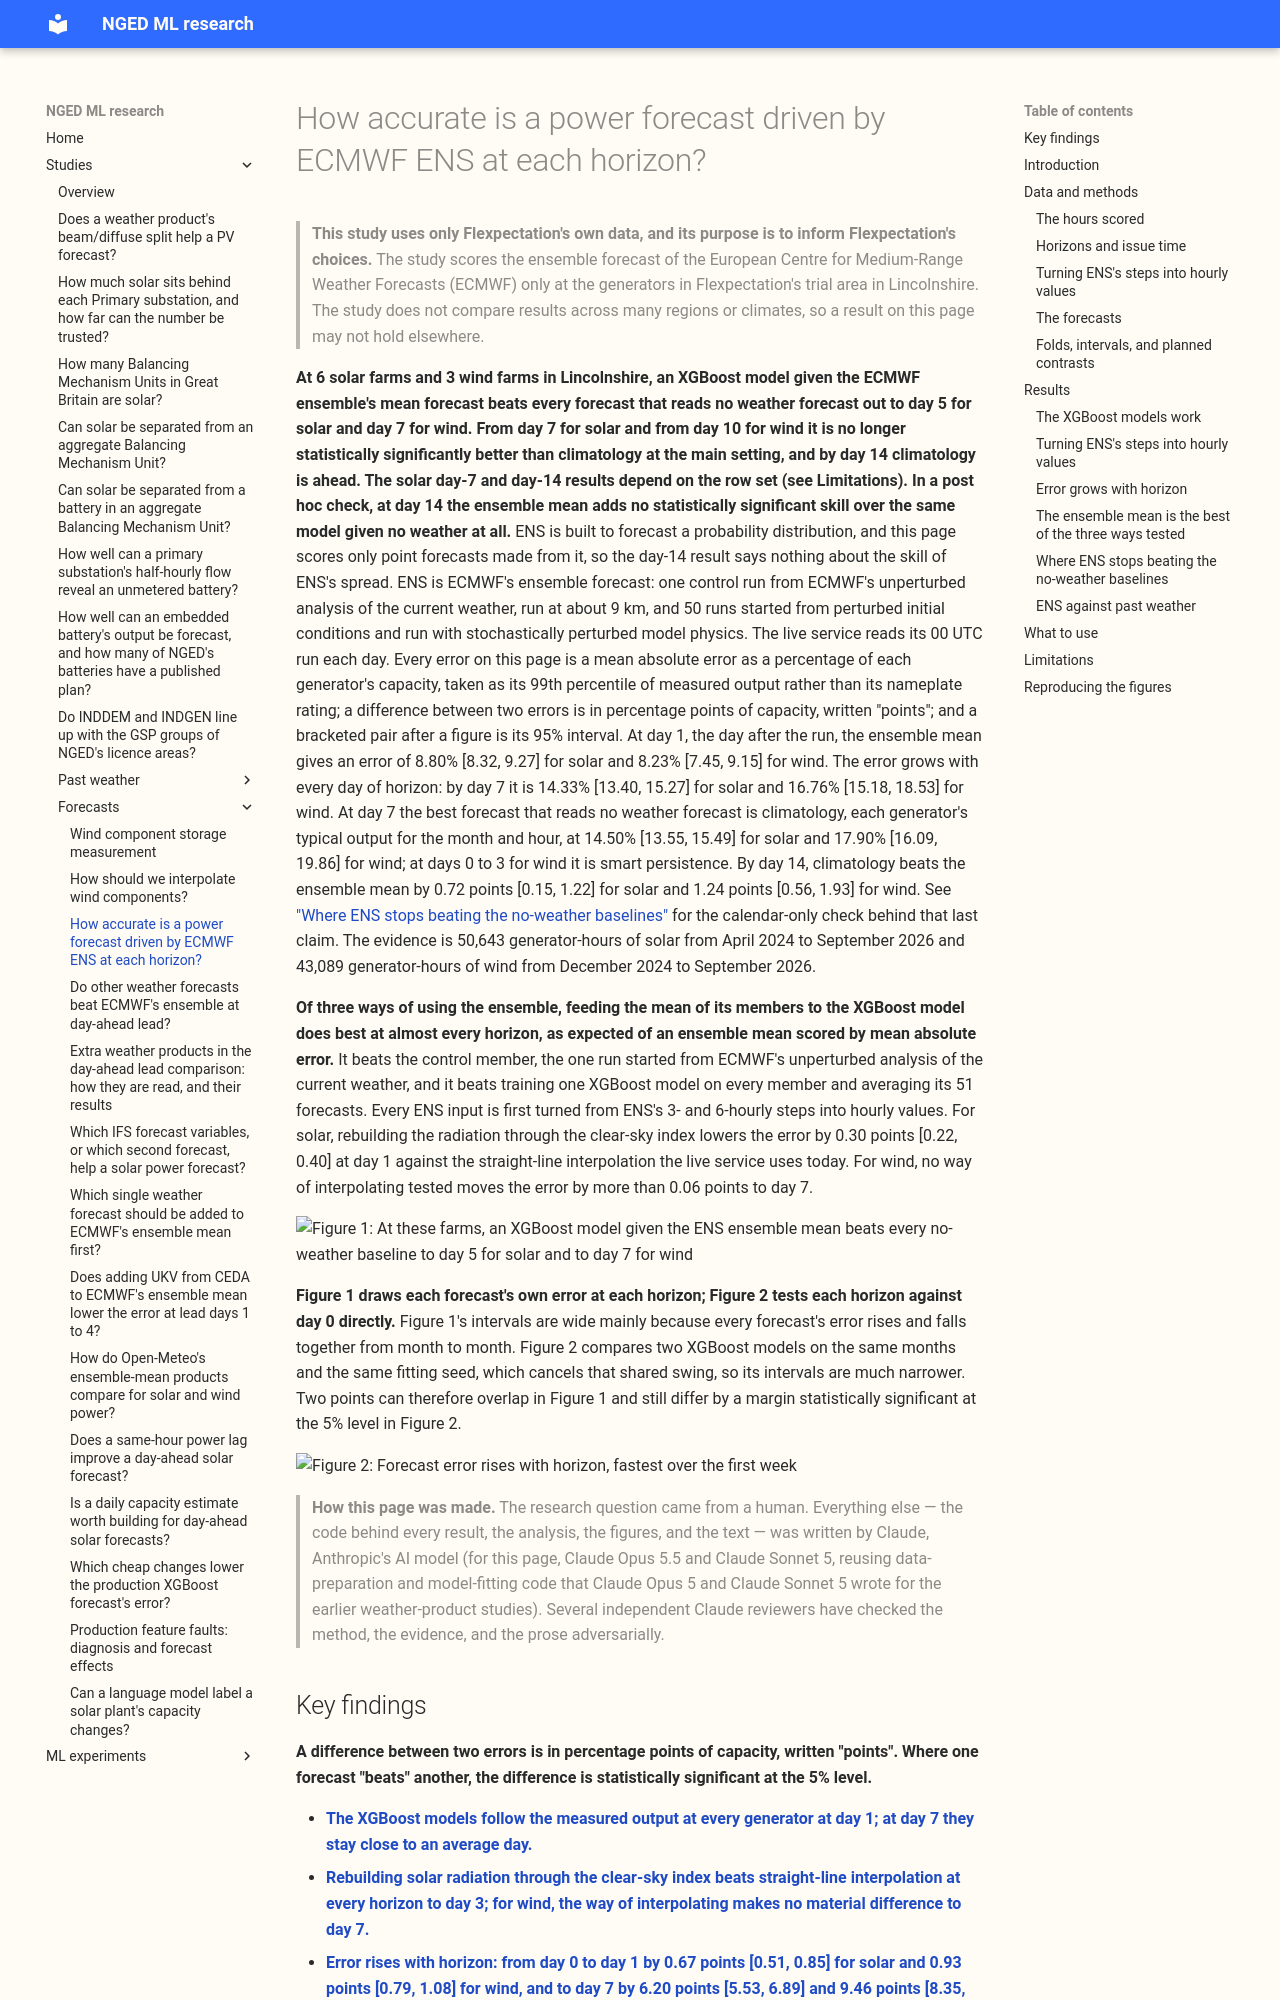

repository: openclimatefix/nged-ml-research · page: studies/forecasts/ens-horizons/index.html · generator: mkdocs

# How accurate is a power forecast driven by ECMWF ENS at each horizon?

> **This study uses only Flexpectation's own data, and its purpose is to inform Flexpectation's
> choices.** The study scores the ensemble forecast of the European Centre for Medium-Range Weather
> Forecasts (ECMWF) only at the generators in Flexpectation's trial area in Lincolnshire. The study
> does not compare results across many regions or climates, so a result on this page may not hold
> elsewhere.

**At 6 solar farms and 3 wind farms in Lincolnshire, an XGBoost model given the ECMWF ensemble's
mean forecast beats every forecast that reads no weather forecast out to day 5 for solar and day 7
for wind. From day 7 for solar and from day 10 for wind it is no longer statistically significantly
better than climatology at the main setting, and by day 14 climatology is ahead. The solar day-7 and
day-14 results depend on the row set (see Limitations). In a post hoc check, at day 14 the ensemble
mean adds no statistically significant skill over the same model given no weather at all.** ENS is
built to forecast a probability distribution, and this page scores only point forecasts made from
it, so the day-14 result says nothing about the skill of ENS's spread. ENS is ECMWF's ensemble
forecast: one control run from ECMWF's unperturbed analysis of the current weather, run at about 9
km, and 50 runs started from perturbed initial conditions and run with stochastically perturbed
model physics. The live service reads its 00 UTC run each day. Every error on this page is a mean
absolute error as a percentage of each generator's capacity, taken as its 99th percentile of
measured output rather than its nameplate rating; a difference between two errors is in percentage
points of capacity, written "points"; and a bracketed pair after a figure is its 95% interval. At
day 1, the day after the run, the ensemble mean gives an error of 8.80% [8.32, 9.27] for solar and
8.23% [7.45, 9.15] for wind. The error grows with every day of horizon: by day 7 it is 14.33%
[13.40, 15.27] for solar and 16.76% [15.18, 18.53] for wind. At day 7 the best forecast that reads
no weather forecast is climatology, each generator's typical output for the month and hour, at
14.50% [13.55, 15.49] for solar and 17.90% [16.09, 19.86] for wind; at days 0 to 3 for wind it is
smart persistence. By day 14, climatology beats the ensemble mean by 0.72 points [0.15, 1.22] for
solar and 1.24 points [0.56, 1.93] for wind. See ["Where ENS stops beating the no-weather
baselines"](#where-ens-stops-beating-the-no-weather-baselines) for the calendar-only check behind
that last claim. The evidence is 50,643 generator-hours of solar from April 2024 to September 2026
and 43,089 generator-hours of wind from December 2024 to September 2026.

**Of three ways of using the ensemble, feeding the mean of its members to the XGBoost model does
best at almost every horizon, as expected of an ensemble mean scored by mean absolute error.** It
beats the control member, the one run started from ECMWF's unperturbed analysis of the current
weather, and it beats training one XGBoost model on every member and
averaging its 51 forecasts. Every ENS input is first turned from ENS's 3- and 6-hourly steps into
hourly values. For solar, rebuilding the radiation through the clear-sky index lowers the error by
0.30 points [0.22, 0.40] at day 1 against the straight-line interpolation the live service uses
today. For wind, no way of interpolating tested moves the error by more than 0.06 points to day 7.

![Figure 1: At these farms, an XGBoost model given the ENS ensemble mean beats every no-weather
baseline to day 5 for solar and to day 7 for wind](../assets/ens_horizons_leaderboard.svg)

**Figure 1 draws each forecast's own error at each horizon; Figure 2 tests each horizon against day
0 directly.** Figure 1's intervals are wide mainly because every forecast's error rises and falls
together from month to month. Figure 2 compares two XGBoost models on the same months and the same
fitting seed, which cancels that shared swing, so its intervals are much narrower. Two points can
therefore overlap in Figure 1 and still differ by a margin statistically significant at the 5% level
in Figure 2.

![Figure 2: Forecast error rises with horizon, fastest over the first
week](../assets/ens_horizons_against_day0.svg)

> **How this page was made.** The research question came from a human. Everything else — the code
> behind every result, the analysis, the figures, and the text — was written by Claude, Anthropic's
> AI model (for this page, Claude Opus 5.5 and Claude Sonnet 5, reusing data-preparation and
> model-fitting code that Claude Opus 5 and Claude Sonnet 5 wrote for the earlier weather-product
> studies). Several independent Claude reviewers have checked the method, the evidence, and the
> prose adversarially.
